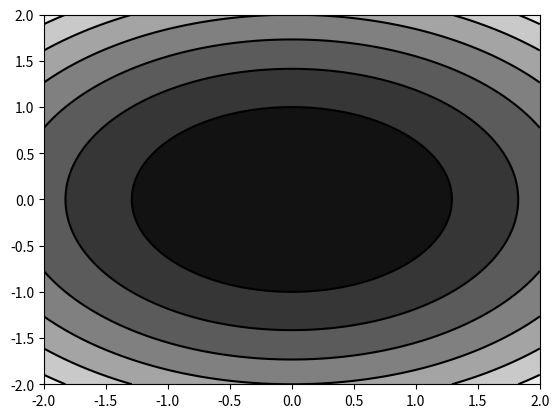

Write Python code to recreate this figure.
import matplotlib.pyplot as plt
import numpy as np

def f(x, y):
    return 3 * x ** 2 + 5 * y ** 2


x_grid = np.linspace(-2, 2, 100) 
y_grid = np.linspace(-2, 2, 100)
# Create two ndarrays xx, yy containing x and y coordinates
xx, yy = np.meshgrid(x_grid, y_grid)
zz = f(xx, yy)
# Draw contour graph with 6 levels using gray colormap
#   (white=high, black=low)
plt.contourf(xx,
             yy,
             zz,
             6,
             cmap='gray')
# Add black lines to highlight contours levels
plt.contour(xx,
            yy,
            zz,
            6,
            colors = 'black',
            linewidth = .5)
plt.show()
